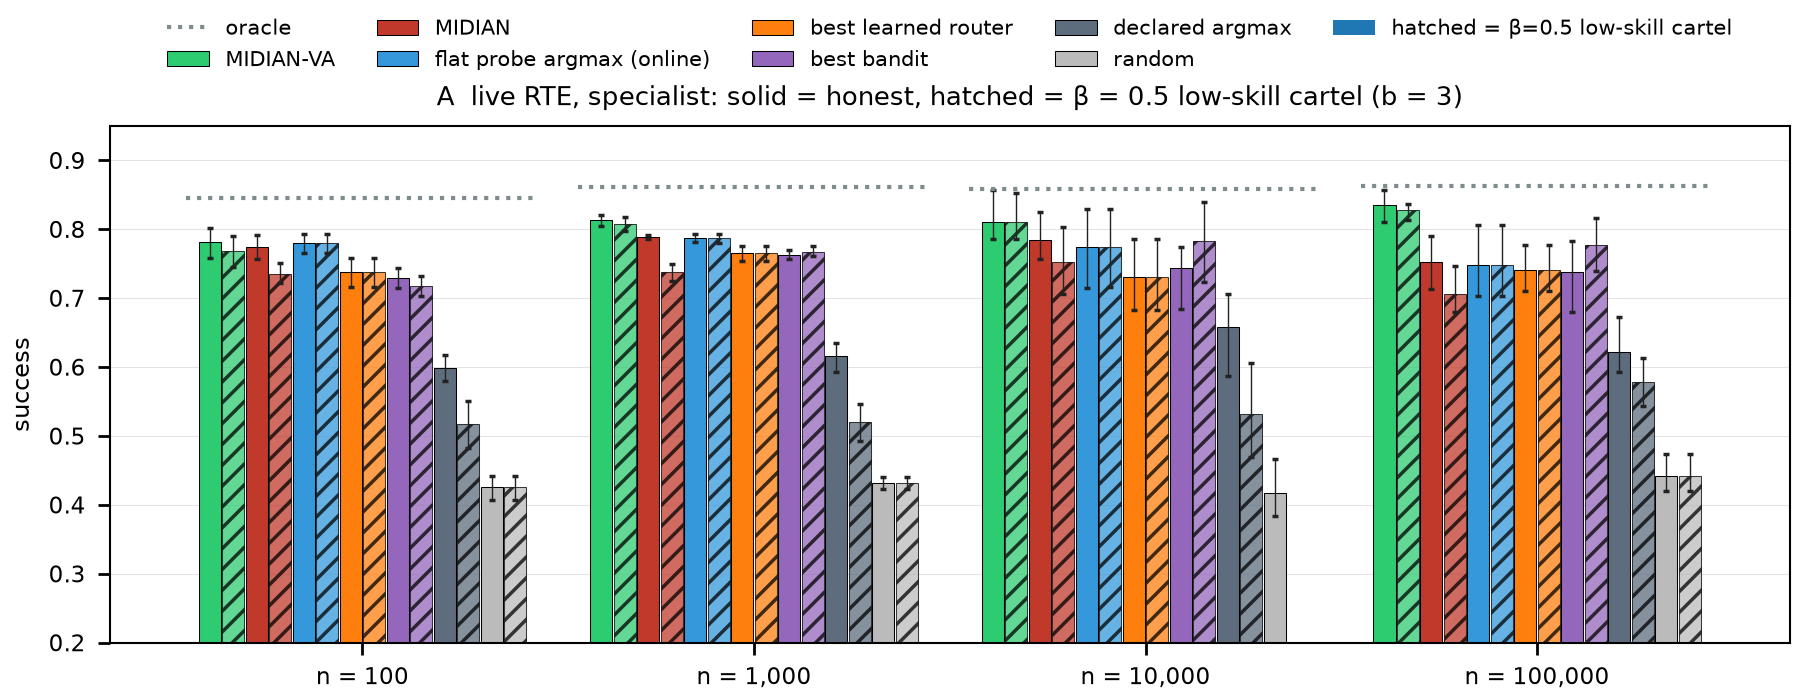

The table this chart was drawn from, first rows:
n, regime, arm, chosen, mean, ci_lo, ci_hi
100, honest, MIDIAN-VA, midian_va, 0.7816, 0.7582, 0.8019
100, β=0.5 cartel, MIDIAN-VA, midian_va, 0.768, 0.7458, 0.7897
100, honest, MIDIAN, midian, 0.7747, 0.7566, 0.7922
100, β=0.5 cartel, MIDIAN, midian, 0.7359, 0.7218, 0.7514
100, honest, flat probe argmax (online), flat_probe_argmax_online, 0.7805, 0.7661, 0.7931
100, β=0.5 cartel, flat probe argmax (online), flat_probe_argmax_online, 0.7805, 0.7661, 0.7931
100, honest, best learned router, knn_router_online, 0.7376, 0.7164, 0.7579
100, β=0.5 cartel, best learned router, knn_router_online, 0.7376, 0.7164, 0.7579
100, honest, best bandit, warm_start_bandit, 0.73, 0.7155, 0.7436
100, β=0.5 cartel, best bandit, warm_start_bandit, 0.7183, 0.7036, 0.7319
100, honest, declared argmax, declared_argmax, 0.5992, 0.5799, 0.6178
100, β=0.5 cartel, declared argmax, declared_argmax, 0.5181, 0.4832, 0.5504
100, honest, random, random, 0.4258, 0.4078, 0.4416
100, β=0.5 cartel, random, random, 0.4258, 0.4078, 0.4416
1000, honest, MIDIAN-VA, midian_va, 0.8134, 0.8052, 0.8208
1000, β=0.5 cartel, MIDIAN-VA, midian_va, 0.8074, 0.7972, 0.8174
1000, honest, MIDIAN, midian, 0.789, 0.7853, 0.7917
1000, β=0.5 cartel, MIDIAN, midian, 0.7379, 0.7245, 0.7497
1000, honest, flat probe argmax (online), flat_probe_argmax_online, 0.7871, 0.7809, 0.7929
1000, β=0.5 cartel, flat probe argmax (online), flat_probe_argmax_online, 0.7869, 0.7807, 0.7925
1000, honest, best learned router, knn_router_online, 0.7656, 0.7535, 0.7759
1000, β=0.5 cartel, best learned router, knn_router_online, 0.7656, 0.7535, 0.7759
1000, honest, best bandit, warm_start_bandit, 0.7634, 0.7564, 0.7704
1000, β=0.5 cartel, best bandit, warm_start_bandit, 0.7678, 0.7606, 0.7752
1000, honest, declared argmax, declared_argmax, 0.6154, 0.5926, 0.6356
1000, β=0.5 cartel, declared argmax, declared_argmax, 0.5202, 0.4931, 0.5461
1000, honest, random, random, 0.4321, 0.4229, 0.4403
1000, β=0.5 cartel, random, random, 0.4321, 0.4229, 0.4404
10000, honest, MIDIAN-VA, midian_va, 0.8111, 0.7867, 0.8567
10000, β=0.5 cartel, MIDIAN-VA, midian_va, 0.81, 0.7867, 0.8533
10000, honest, MIDIAN, midian, 0.785, 0.7567, 0.825
10000, β=0.5 cartel, MIDIAN, midian, 0.7522, 0.7067, 0.8033
10000, honest, flat probe argmax (online), flat_probe_argmax_online, 0.7744, 0.715, 0.83
10000, β=0.5 cartel, flat probe argmax (online), flat_probe_argmax_online, 0.7744, 0.7167, 0.83
10000, honest, best learned router, knn_router_online, 0.7311, 0.6833, 0.7867
10000, β=0.5 cartel, best learned router, knn_router_online, 0.7311, 0.6833, 0.7867
10000, honest, best bandit, warm_start_bandit, 0.7433, 0.685, 0.775
10000, β=0.5 cartel, best bandit, warm_start_bandit, 0.7833, 0.7233, 0.84
10000, honest, declared argmax, declared_argmax, 0.6578, 0.5867, 0.7067
10000, β=0.5 cartel, declared argmax, declared_argmax, 0.5322, 0.47, 0.6067
10000, honest, random, random, 0.4167, 0.3833, 0.4667
100000, honest, MIDIAN-VA, midian_va, 0.8356, 0.81, 0.8567
100000, β=0.5 cartel, MIDIAN-VA, midian_va, 0.8278, 0.8133, 0.8367
100000, honest, MIDIAN, midian, 0.7522, 0.7133, 0.79
100000, β=0.5 cartel, MIDIAN, midian, 0.7056, 0.68, 0.7467
100000, honest, flat probe argmax (online), flat_probe_argmax_online, 0.7489, 0.7033, 0.8067
100000, β=0.5 cartel, flat probe argmax (online), flat_probe_argmax_online, 0.7489, 0.7033, 0.8067
100000, honest, best learned router, knn_router_online, 0.7411, 0.71, 0.7767
100000, β=0.5 cartel, best learned router, knn_router_online, 0.7411, 0.71, 0.7767
100000, honest, best bandit, warm_start_bandit, 0.7378, 0.68, 0.7833
100000, β=0.5 cartel, best bandit, warm_start_bandit, 0.7778, 0.74, 0.8167
100000, honest, declared argmax, declared_argmax, 0.6222, 0.5933, 0.6733
100000, β=0.5 cartel, declared argmax, declared_argmax, 0.5778, 0.5433, 0.6133
100000, honest, random, random, 0.4422, 0.42, 0.4733
100000, β=0.5 cartel, random, random, 0.4422, 0.42, 0.4733
